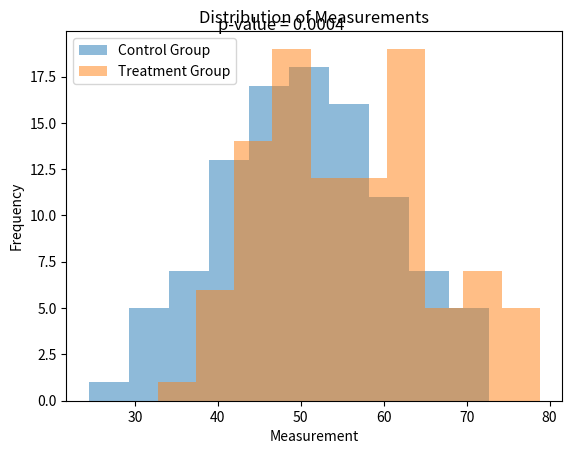

Write Python code to recreate this figure.
import numpy as np
import matplotlib.pyplot as plt
from scipy import stats
np.random.seed(0)
control_group = np.random.normal(loc=50, scale=10, size=100)
treatment_group = np.random.normal(loc=55, scale=10, size=100)
t_stat, p_value = stats.ttest_ind(treatment_group, control_group)
plt.hist(control_group, alpha=0.5, label='Control Group')
plt.hist(treatment_group, alpha=0.5, label='Treatment Group')
plt.xlabel('Measurement')
plt.ylabel('Frequency')
plt.legend()
plt.title('Distribution of Measurements')
plt.text(40, 20, f'p-value = {p_value:.4f}', fontsize=12)
plt.show()
print("P-value:", p_value)
